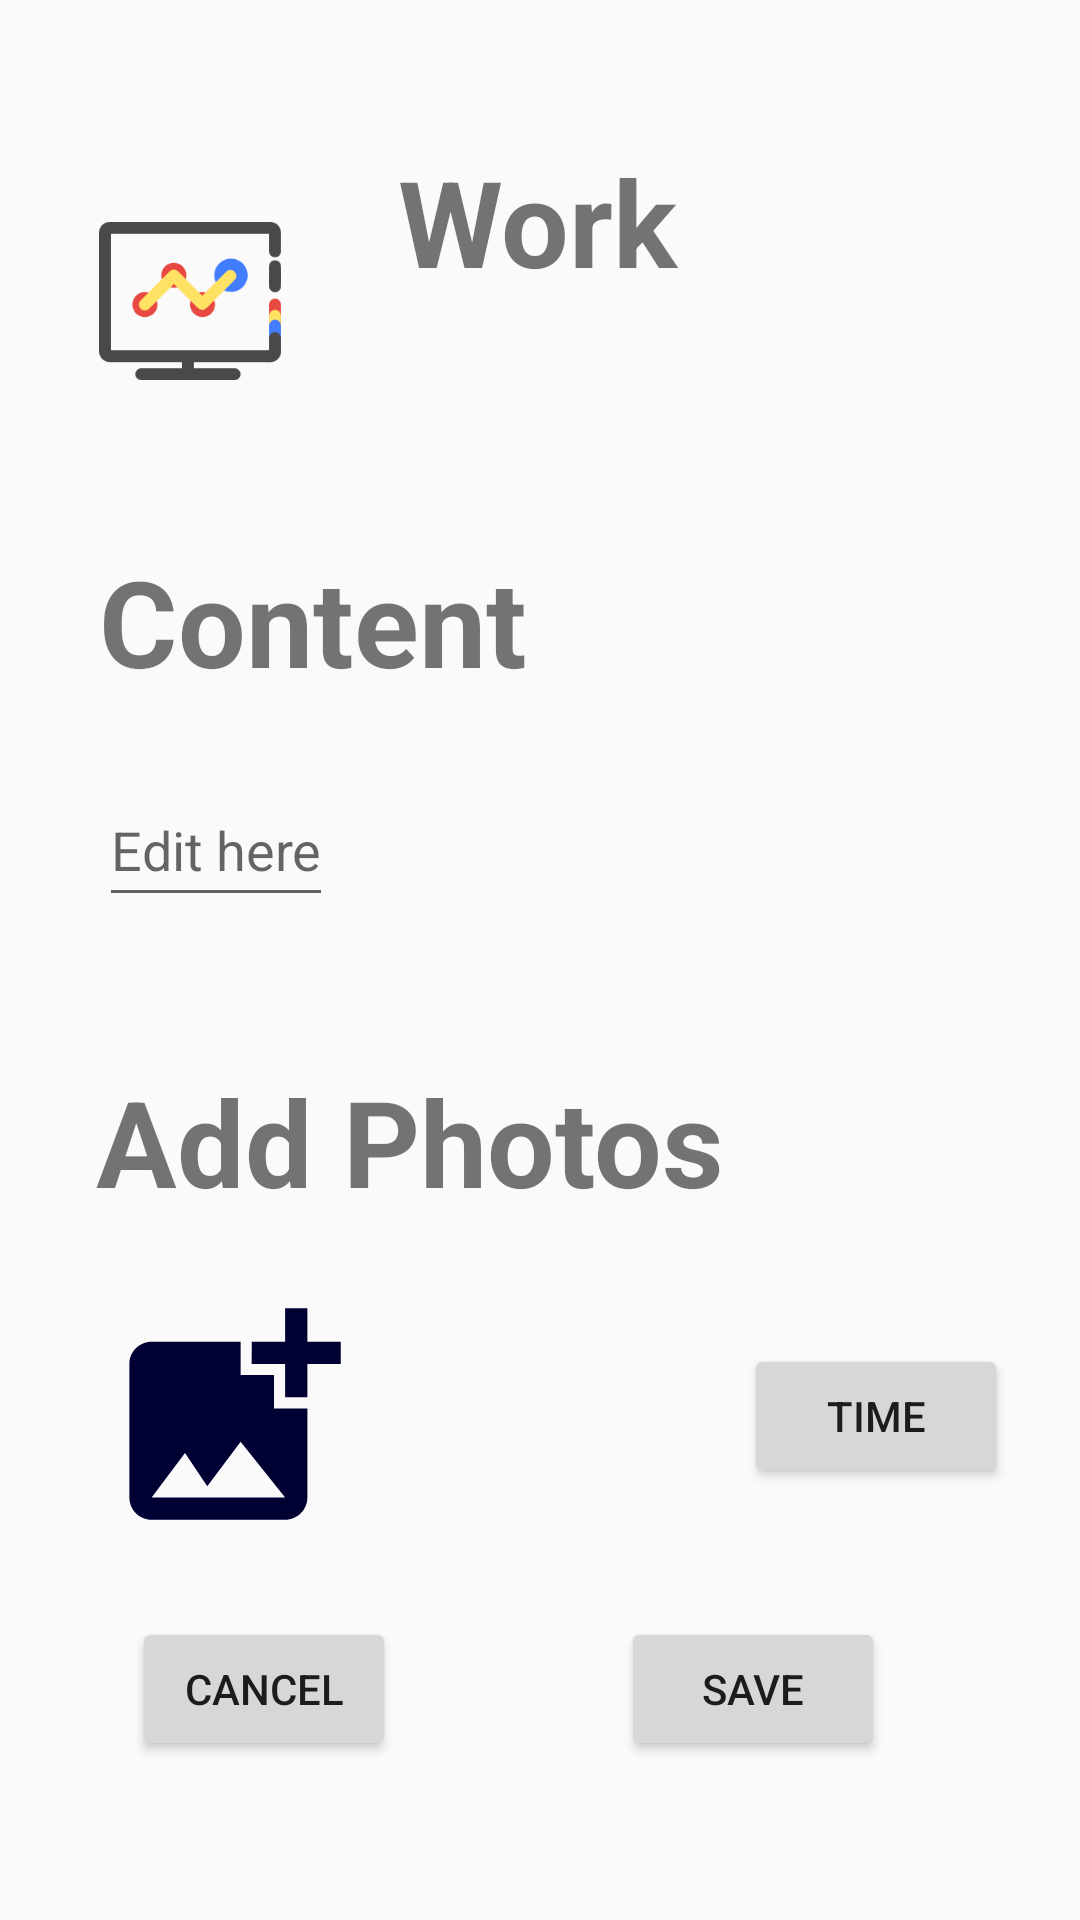

Layout XML and referenced resources for this Android screen:
<!-- AndroidManifest.xml: application theme Theme.DiaryPro -->
<!-- res/layout/activity_work_edit.xml -->
<?xml version="1.0" encoding="utf-8"?>
<androidx.constraintlayout.widget.ConstraintLayout xmlns:android="http://schemas.android.com/apk/res/android"
    xmlns:app="http://schemas.android.com/apk/res-auto"
    xmlns:tools="http://schemas.android.com/tools"
    android:layout_width="match_parent"
    android:layout_height="match_parent">

    <ImageView
        android:id="@+id/imageView3"
        android:layout_width="0dp"
        android:layout_height="108dp"
        android:layout_marginStart="33dp"
        android:layout_marginEnd="39dp"
        app:layout_constraintBottom_toBottomOf="@+id/textView5"
        app:layout_constraintEnd_toStartOf="@+id/textView5"
        app:layout_constraintStart_toStartOf="parent"
        app:layout_constraintTop_toBottomOf="@+id/textView5"
        app:srcCompat="@drawable/work" />

    <TextView
        android:id="@+id/textView5"
        android:layout_width="wrap_content"
        android:layout_height="wrap_content"
        android:layout_marginTop="47dp"
        android:layout_marginEnd="134dp"
        android:text="Work"
        android:textSize="40sp"
        android:textStyle="bold"
        app:layout_constraintEnd_toEndOf="parent"
        app:layout_constraintStart_toEndOf="@+id/imageView3"
        app:layout_constraintTop_toTopOf="parent" />

    <TextView
        android:id="@+id/textView6"
        android:layout_width="wrap_content"
        android:layout_height="wrap_content"
        android:layout_marginStart="33dp"
        android:layout_marginTop="26dp"
        android:text="Content"
        android:textSize="40sp"
        android:textStyle="bold"
        app:layout_constraintStart_toStartOf="parent"
        app:layout_constraintTop_toBottomOf="@+id/imageView3" />

    <EditText
        android:id="@+id/workEditView"
        android:layout_width="wrap_content"
        android:layout_height="wrap_content"
        android:layout_marginStart="33dp"
        android:layout_marginTop="24dp"
        android:hint="Edit here"
        android:minHeight="48dp"
        app:layout_constraintStart_toStartOf="parent"
        app:layout_constraintTop_toBottomOf="@+id/textView6" />

    <TextView
        android:id="@+id/textView7"
        android:layout_width="wrap_content"
        android:layout_height="wrap_content"
        android:layout_marginStart="32dp"
        android:layout_marginTop="48dp"
        android:text="Add Photos"
        android:textSize="40sp"
        android:textStyle="bold"
        app:layout_constraintStart_toStartOf="parent"
        app:layout_constraintTop_toBottomOf="@+id/workEditView" />

    <Button
        android:id="@+id/workCancelBtn"
        android:layout_width="wrap_content"
        android:layout_height="wrap_content"
        android:layout_marginStart="44dp"
        android:layout_marginEnd="44dp"
        android:layout_marginBottom="53dp"
        android:text="cancel"
        android:onClick="cancelEditBtn"
        app:layout_constraintBottom_toBottomOf="parent"
        app:layout_constraintEnd_toEndOf="@+id/textView6"
        app:layout_constraintStart_toStartOf="parent" />

    <Button
        android:id="@+id/workSaveBtn"
        android:layout_width="wrap_content"
        android:layout_height="wrap_content"
        android:layout_marginEnd="65dp"
        android:layout_marginBottom="53dp"
        android:text="Save"
        android:onClick="clickWorkSave"
        app:layout_constraintBottom_toBottomOf="parent"
        app:layout_constraintEnd_toEndOf="parent" />

    <ImageView
        android:id="@+id/workUploadImageView"
        android:layout_width="89dp"
        android:layout_height="90dp"
        android:layout_marginStart="32dp"
        android:layout_marginTop="428dp"
        android:onClick="uploadImage"
        app:layout_constraintStart_toStartOf="parent"
        app:layout_constraintTop_toTopOf="parent"
        app:srcCompat="@drawable/ic_baseline_add_photo_alternate_24" />

    <Button
        android:id="@+id/button3"
        android:layout_width="wrap_content"
        android:layout_height="wrap_content"
        android:layout_marginStart="248dp"
        android:layout_marginTop="448dp"
        android:onClick="showDatePickerWork"
        android:text="Time"
        app:layout_constraintStart_toStartOf="parent"
        app:layout_constraintTop_toTopOf="parent" />
</androidx.constraintlayout.widget.ConstraintLayout>
<!-- resources referenced by this layout -->
<resources>
  <!-- drawable ic_baseline_add_photo_alternate_24 (drawable) -->
  <vector android:height="24dp" android:tint="#000033"
      android:viewportHeight="24" android:viewportWidth="24"
      android:width="24dp" xmlns:android="http://schemas.android.com/apk/res/android">
      <path android:fillColor="@android:color/white" android:pathData="M19,7v2.99s-1.99,0.01 -2,0L17,7h-3s0.01,-1.99 0,-2h3L17,2h2v3h3v2h-3zM16,11L16,8h-3L13,5L5,5c-1.1,0 -2,0.9 -2,2v12c0,1.1 0.9,2 2,2h12c1.1,0 2,-0.9 2,-2v-8h-3zM5,19l3,-4 2,3 3,-4 4,5L5,19z"/>
  </vector>
  <!-- drawable work: png bitmap (drawable, 7355 bytes) -->
  <style name="Theme.DiaryPro" parent="Theme.MaterialComponents.DayNight.DarkActionBar.Bridge">
          
          <item name="colorPrimary">@color/purple_500</item>
          <item name="colorPrimaryVariant">@color/purple_700</item>
          <item name="colorOnPrimary">@color/white</item>
          
          <item name="colorSecondary">@color/teal_200</item>
          <item name="colorSecondaryVariant">@color/teal_700</item>
          <item name="colorOnSecondary">@color/black</item>
          
          <item name="android:statusBarColor" tools:targetApi="l">?attr/colorPrimaryVariant</item>
          
      </style>
  <!-- not gathered from this repository: default colours our renderer supplied (Android Studio template values) -->
  <color name="purple_500">#FF6200EE</color>
  <color name="purple_700">#FF3700B3</color>
  <color name="teal_200">#FF03DAC5</color>
  <color name="teal_700">#FF018786</color>
  <color name="black">#FF000000</color>
  <color name="white">#FFFFFFFF</color>
</resources>
